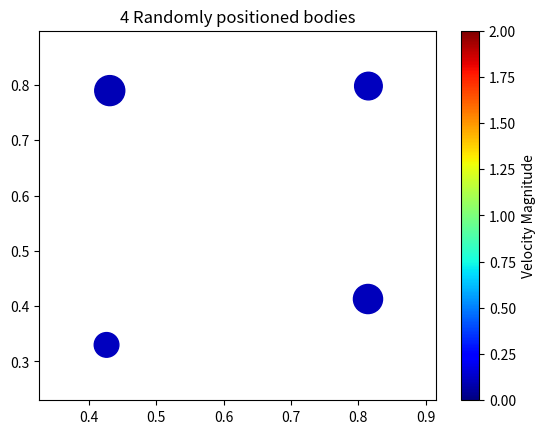
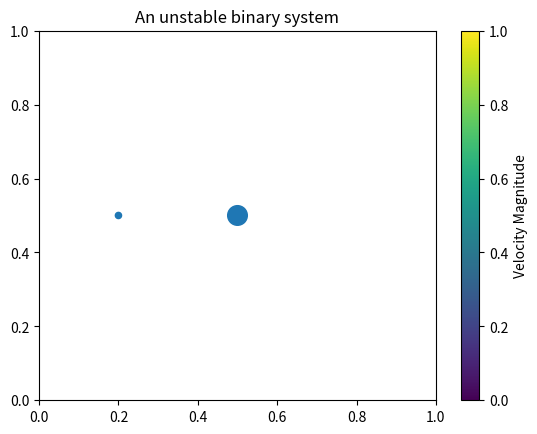

The script that saved these images, in order:
"""
File containing the main modules used in an N body simulation of
planetary movement


"""

#import dependancies
import numpy as np
import matplotlib.pyplot as plt
from matplotlib.animation import FuncAnimation


#set G
G = 6.6743e-11

#calculate gravitational force between bodies
def gravitational_force(mass1, mass2, pos1, pos2):
    """
    This function takes in the mass and position of bodies and uses F=Gmm/r^2
    to calculate gravitational force between bodies
    """
    #distance between bodies
    r = np.linalg.norm(pos2-pos1)

    # Adding a check to avoid division by zero
    if r < 1e-6:
        return np.zeros_like(pos1)

    #force
    f_magnitude = G * (mass1 * mass2) / (r**2)
    f_direction = (pos2-pos1) / r
    force = f_magnitude * f_direction
    return force

#update body velocities and positions

def position_update(bodies, dt):
    """
    This function takes in a list of bodies and dt, the integral timestep
    using the RK4 method for integration here as it affords higheraccuracy than the Eular method
    """
    num_bodies = len(bodies)

    for i in range(num_bodies):
        #initialise force - 2d simulation
        total_force = np.zeros(2)

        #force calculation
        for j in range(num_bodies):
            #handle case where forces are calculated on the same object
            if i !=j:
                force = gravitational_force(bodies[i].mass, bodies[j].mass, bodies[i].pos, bodies[j].pos)
                total_force += force
        
        #calculate acceleration (F=ma, rearrange to a=F/m)
        acceleration = total_force / bodies[i].mass

        #implement RK4 method
        k1v = acceleration * dt
        k1x = bodies[i].vel * dt

        k2v = gravitational_force(bodies[i].mass, bodies[i].mass, bodies[i].pos + k1x / 2, bodies[i].pos + k1x / 2) / bodies[i].mass * dt
        k2x = (bodies[i].vel + k1v / 2) * dt

        k3v = gravitational_force(bodies[i].mass, bodies[i].mass, bodies[i].pos + k2x / 2, bodies[i].pos + k2x / 2) / bodies[i].mass * dt
        k3x = (bodies[i].vel + k2v / 2) * dt

        k4v = gravitational_force(bodies[i].mass, bodies[i].mass, bodies[i].pos + k3x, bodies[i].pos + k3x) / bodies[i].mass * dt
        k4x = (bodies[i].vel + k3v) * dt

        #update velocity and position using weghted average
        bodies[i].vel += (k1v + 2 * k2v + 2 * k3v + k4v) /6
        bodies[i].pos += (k1x + 2 * k2x + 2 * k3x + k4x) /6


#create class which represents a planetary body
class Body:
    """
    Planetary body class
    instantiates with mass, position, velicty

    """
    def __init__(self, mass, pos, vel):
        self.mass = mass
        self.pos = pos
        self.vel = vel
    
#function to initialise random bodies
def initialise_random_bodies(num_bodies):
    """
    a function which takes in the number of bodies and
    instantiates a Body
    """
    bodies = []
    for _ in range(num_bodies):
        #random mass within a reasonable range
        mass = np.random.uniform(1e9, 1e12)
        pos = np.random.rand(2) #2D space
        vel = np.zeros(2) #initial velocity of 0, may be customisable in later updates
        bodies.append(Body(mass, pos, vel))
    return bodies

#function to initialise an unstable eliptical binary system
def initialise_binary_system():
    mass_body1 = 2e9  # Mass of the first body
    mass_body2 = 2e10  # Mass of the second body

    # Positions and velocities for a stable binary system
    pos_body1 = np.array([0.2, 0.5])
    vel_body1 = np.array([0.3, 0.5])

    pos_body2 = np.array([0.5, 0.5])
    vel_body2 = np.array([0.0001, 0.0001])

    body1 = Body(mass_body1, pos_body1, vel_body1)
    body2 = Body(mass_body2, pos_body2, vel_body2)

    return [body1, body2]

#update plot
def update(frame):
    """
    Function which runs position_update and updates the plot and colour
    """
    position_update(bodies, dt)
    scatter.set_offsets(np.array([[body.pos[0], body.pos[1]] for body in bodies]))
    
    #update colour
    #get absolute vels
    vel_abs = [np.linalg.norm(body.vel) for body in bodies]
    
    # Update scatter plot with new colormap based on absolute velocity
    scatter.set_array(vel_abs)
    scatter.set_cmap('jet')  # Set the colormap

    #update colourbar limits to ensure distinct colours
    #I have set this up more dynamically previously, but that makes N<3 body simulation colour schemes uninformative 
    scatter.set_clim(vmin=0, vmax=2)


    return [scatter]
    



#sections to move to main running file and possibly refactor or add to TKINTER to make it more accessible
#so far there are two sims: 4 random bodies and an eliptical, unstable orbit like a black hole
#I need to refactor the simulation calls later to easily call the function, will also make
#GUi-ing the thing easier

#random bodies

#set "N"
n_bodies = 4

#initialise bodies
bodies = initialise_random_bodies(n_bodies)


#initialise plot
fig, ax = plt.subplots()
scatter = ax.scatter([body.pos[0] for body in bodies], [body.pos[1] for body in bodies],
                     s=[(body.mass/1e9) for body in bodies])

ax.set_title('4 Randomly positioned bodies')

#add colourbar
cbar = plt.colorbar(scatter, ax=ax, label='Velocity Magnitude')


#dynamically set axis limits so the plot focuses in on the action
ax.set_xlim(min(body.pos[0] for body in bodies) - 0.1, max(body.pos[0] for body in bodies) + 0.1)
ax.set_ylim(min(body.pos[1] for body in bodies) - 0.1, max(body.pos[1] for body in bodies) + 0.1)

#set integration step
dt = 0.001

#animate
animation = FuncAnimation(fig, update, frames = 100, interval = 50, blit = True)


#show animation
plt.show()

#clear bodies
bodies = []

#binary system

n_bodies = 2

#initialise bodies
bodies = initialise_binary_system()


#initialise plot
fig, ax = plt.subplots()
scatter = ax.scatter([body.pos[0] for body in bodies], [body.pos[1] for body in bodies],
                     s=[(body.mass/1e8) for body in bodies])
cbar = plt.colorbar(scatter, ax=ax, label='Velocity Magnitude')
ax.set_title('An unstable binary system')

#static axis limits, the smulation will behave the same way each time and the best action occurs between 0,0 and 1,1
ax.set_xlim(0,1)
ax.set_ylim(0,1)

#set integration step
dt = 0.01

#animate
animation = FuncAnimation(fig, update, frames = 100, interval = 50, blit = False)


#show animation
plt.show()

#clear bodies
bodies = []

#to do: 

#1) refactor the above fig generation and display into a function to make it easier to call
#2) move all code after line 109 to dedicated running script
#3) add GUI